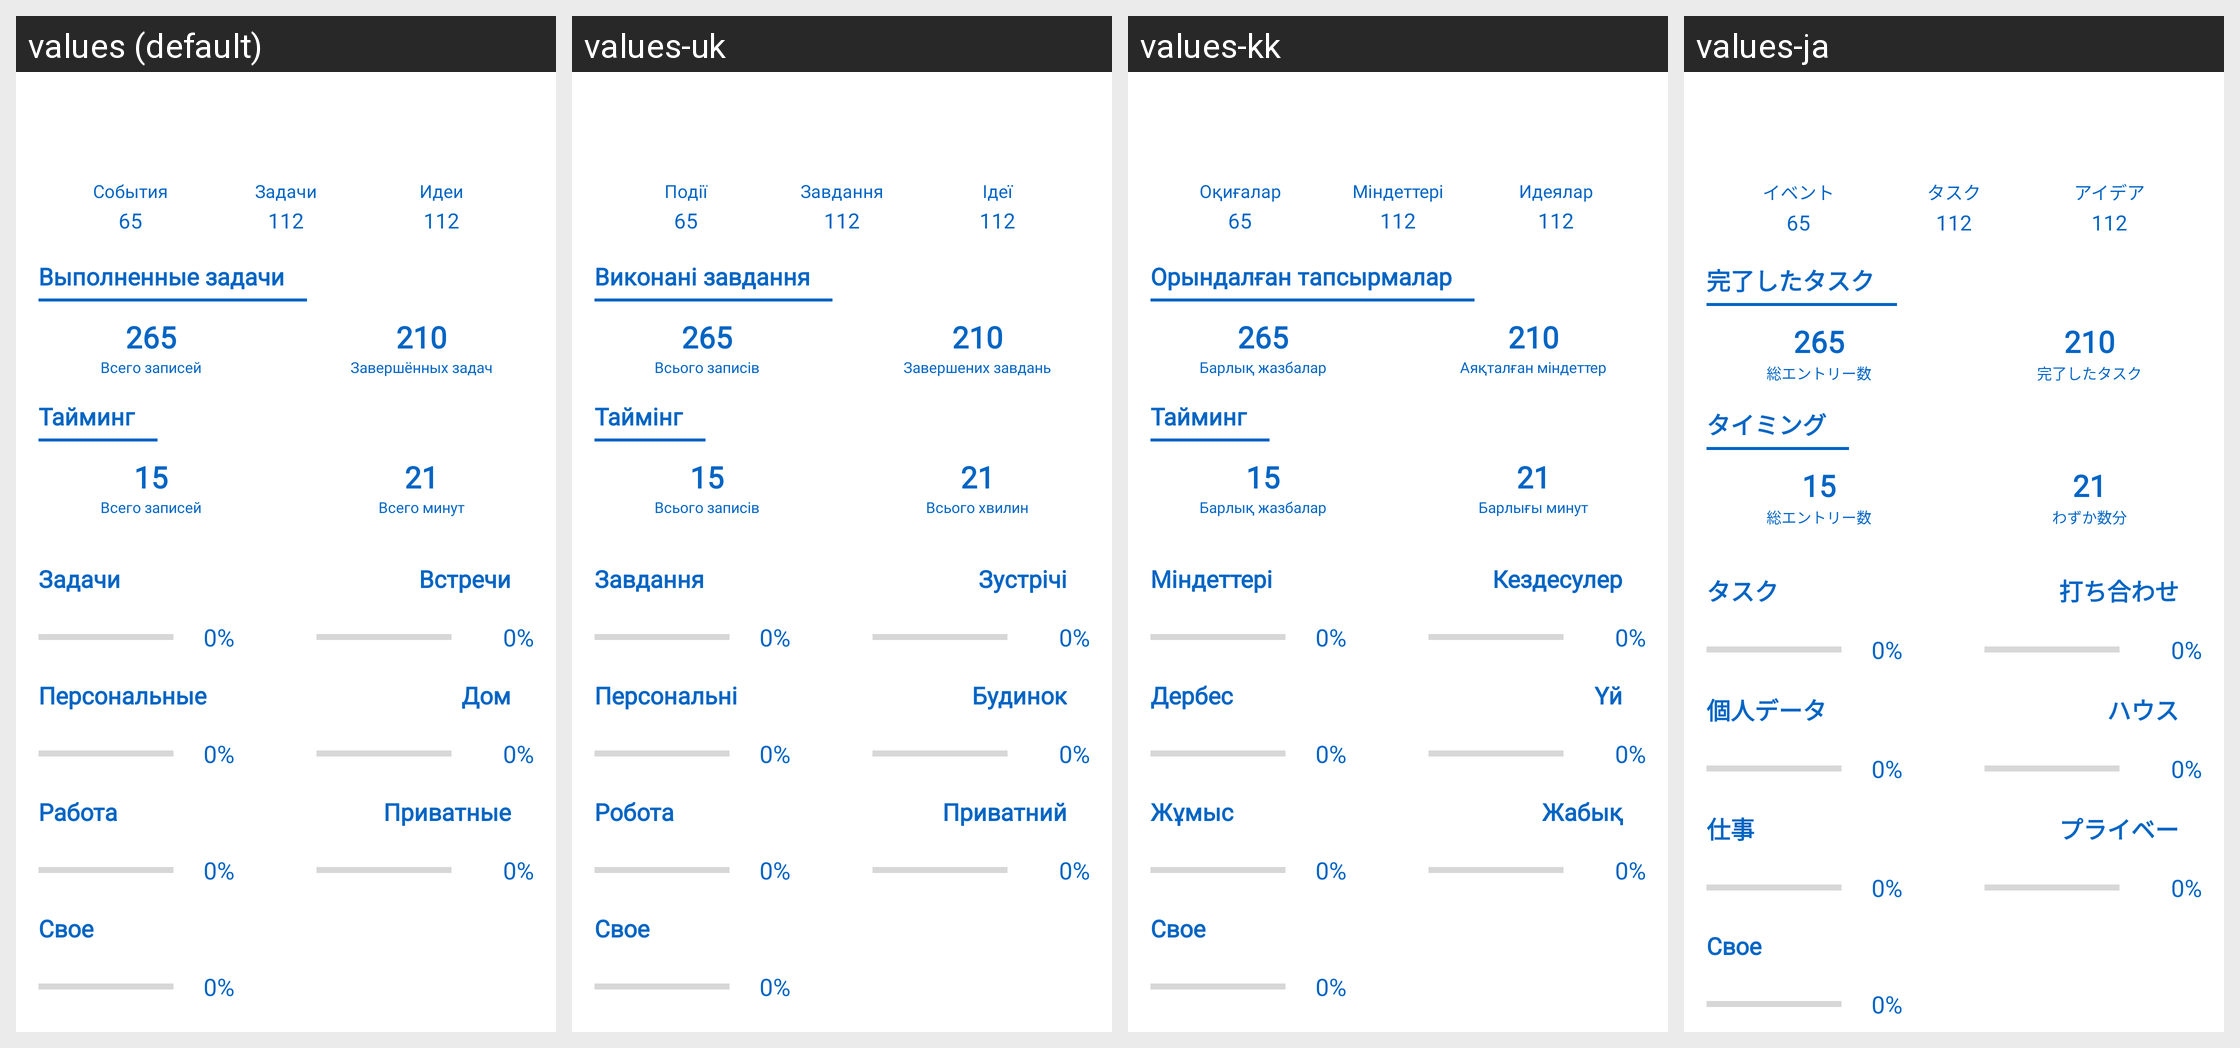

For this localized Android screen grid, give each drawn string resource with its value in every locale shown.
Android screen res/layout/fragment_dashboard.xml rendered under 4 locales, left to right: values (default), values-uk, values-kk, values-ja. Device: Nexus 5 (rendered at 1080×1920; each locale shown at half size, 540×960, under a caption strip naming it); theme AppTheme.
Other locales in the repository, not shown: values-be, values-de, values-en, values-es, values-fr, values-hi, values-it, values-ko, values-ky, values-pt, values-tr, values-zh.
Strings drawn on this screen, with the default value and each locale's value (text and hints the layout hard-codes, and strings that could not be matched under every locale, appear in the picture but are not listed):

events
  values: События
  values-uk: Події
  values-kk: Оқиғалар
  values-ja: イベント

tasks
  values: Задачи
  values-uk: Завдання
  values-kk: Міндеттері
  values-ja: タスク

ideas
  values: Идеи
  values-uk: Ідеї
  values-kk: Идеялар
  values-ja: アイデア

done_t
  values: Выполненные задачи
  values-uk: Виконані завдання
  values-kk: Орындалған тапсырмалар
  values-ja: 完了したタスク

all_tasks
  values: Всего записей
  values-uk: Всього записів
  values-kk: Барлық жазбалар
  values-ja: 総エントリー数

complete_tasks
  values: Завершённых задач
  values-uk: Завершених завдань
  values-kk: Аяқталған міндеттер
  values-ja: 完了したタスク

timing
  values: Тайминг
  values-uk: Таймінг
  values-kk: Тайминг
  values-ja: タイミング

all_records
  values: Всего записей
  values-uk: Всього записів
  values-kk: Барлық жазбалар
  values-ja: 総エントリー数

all_minutes
  values: Всего минут
  values-uk: Всього хвилин
  values-kk: Барлығы минут
  values-ja: わずか数分

personal
  values: Персональные
  values-uk: Персональні
  values-kk: Дербес
  values-ja: 個人データ

work
  values: Работа
  values-uk: Робота
  values-kk: Жұмыс
  values-ja: 仕事

meets
  values: Встречи
  values-uk: Зустрічі
  values-kk: Кездесулер
  values-ja: 打ち合わせ

home
  values: Дом
  values-uk: Будинок
  values-kk: Үй
  values-ja: ハウス

privates
  values: Приватные
  values-uk: Приватний
  values-kk: Жабық
  values-ja: プライベー
